5-way image classification set "voiceover" from GitHub (tahahasan360/voiceover); label vocabulary: hello, world, leave, no one, behind.

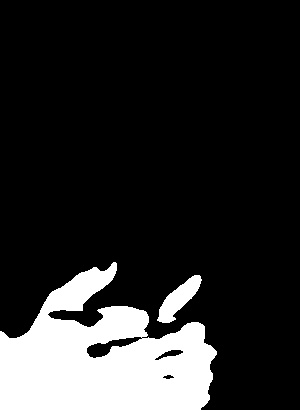
Label: behind

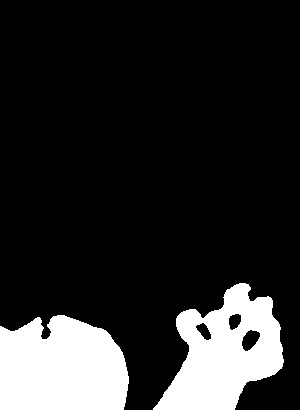
Label: no one

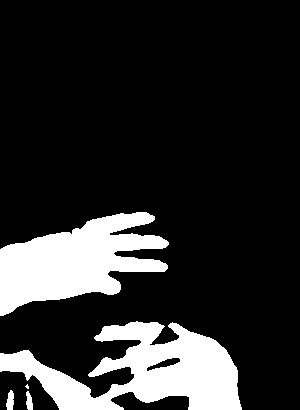
Label: world

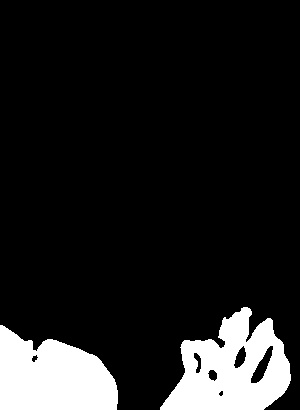
Label: no one

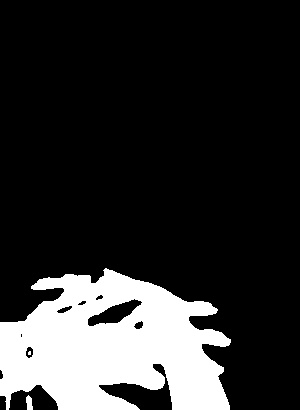
Label: world

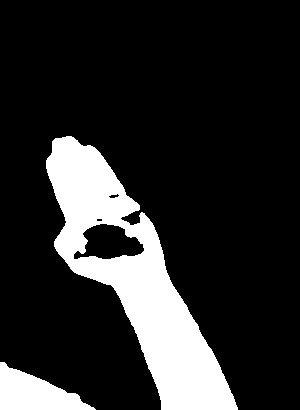
Label: hello
